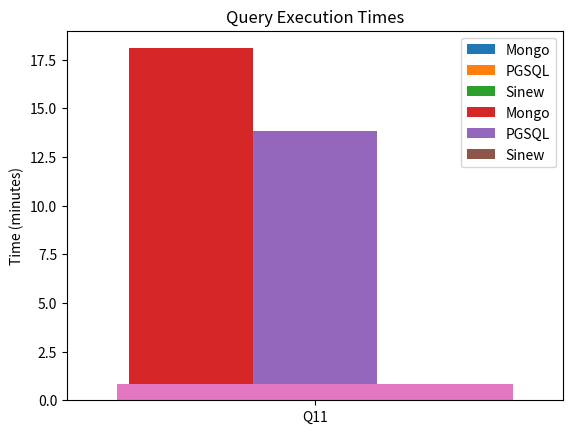

The script that saved this image:
import matplotlib.pyplot as plt
import numpy as np
import itertools

def draw_plot(x_s, y_s, bar_width=0.25, padding=0.5, legend=True):
    x = np.arange(len(x_s))

    # Create the bar chart with three sets of bars
    for y in y_s:
        if bar_width:
            plt.bar(x + (bar_width * y[2]), y[0], width=bar_width, label=y[1])
        else:
            plt.bar(x_s, y[0])

    # Add labels, title, and legend
    # plt.xlabel('Queries')
    plt.ylabel('Time (minutes)')
    plt.title('Query Execution Times')

    if bar_width:
        plt.xticks(x, x_s)

    if legend:
        plt.legend()

    if padding:
        plt.xlim(-padding, len(x_s) - 1 + padding)

    # Show the plot
    plt.show()

# Sample data for query execution times
queries_1_thru_10 = ['Q1', 'Q2', 'Q3', 'Q4', 'Q5', 'Q6', 'Q7', 'Q8', 'Q9', 'Q10']

mongo_1_thru_10 = [2.33,   2.49,   1.1,    1.11,   0.99,   1.01,   1.02,   1.07,   1.09,   1]
pgsql_1_thru_10 = [1.527,1.244,0.517,0.447,0.402,0.678,0.707,0.4,0.439,0.526]
sinew_1_thru_10 = [0.842,0.949,0.91,0.943,0.819,0.0,0.0,1.014,0.0,0.749]

query_11 = ['Q11']

mongo_11 = [18.08]
pgsql_11= [13.83]
sinew_11 = [0]

draw_plot(queries_1_thru_10, [(mongo_1_thru_10, "Mongo", -1), (pgsql_1_thru_10, "PGSQL", 0), (sinew_1_thru_10, "Sinew", 1)], padding=None)
draw_plot(query_11, [(mongo_11, "Mongo", -1), (pgsql_11, "PGSQL", 0), (sinew_11, "Sinew", 1)])

draw_plot(list(itertools.chain(queries_1_thru_10, query_11)), [(list(itertools.chain(sinew_1_thru_10, sinew_11)), "Sinew", 0)], padding=None, legend=False, bar_width=None)
# draw_plot(list(itertools.chain(queries_1_thru_10, query_11)), [(list(itertools.chain(pgsql_1_thru_10, pgsql_11)), "PGSQL", 0)], padding=None, legend=False, bar_width=None)
# draw_plot(list(itertools.chain(queries_1_thru_10, query_11)), [(list(itertools.chain(mongo_1_thru_10, mongo_11)), "Mongo", 0)], padding=None, legend=False, bar_width=None)